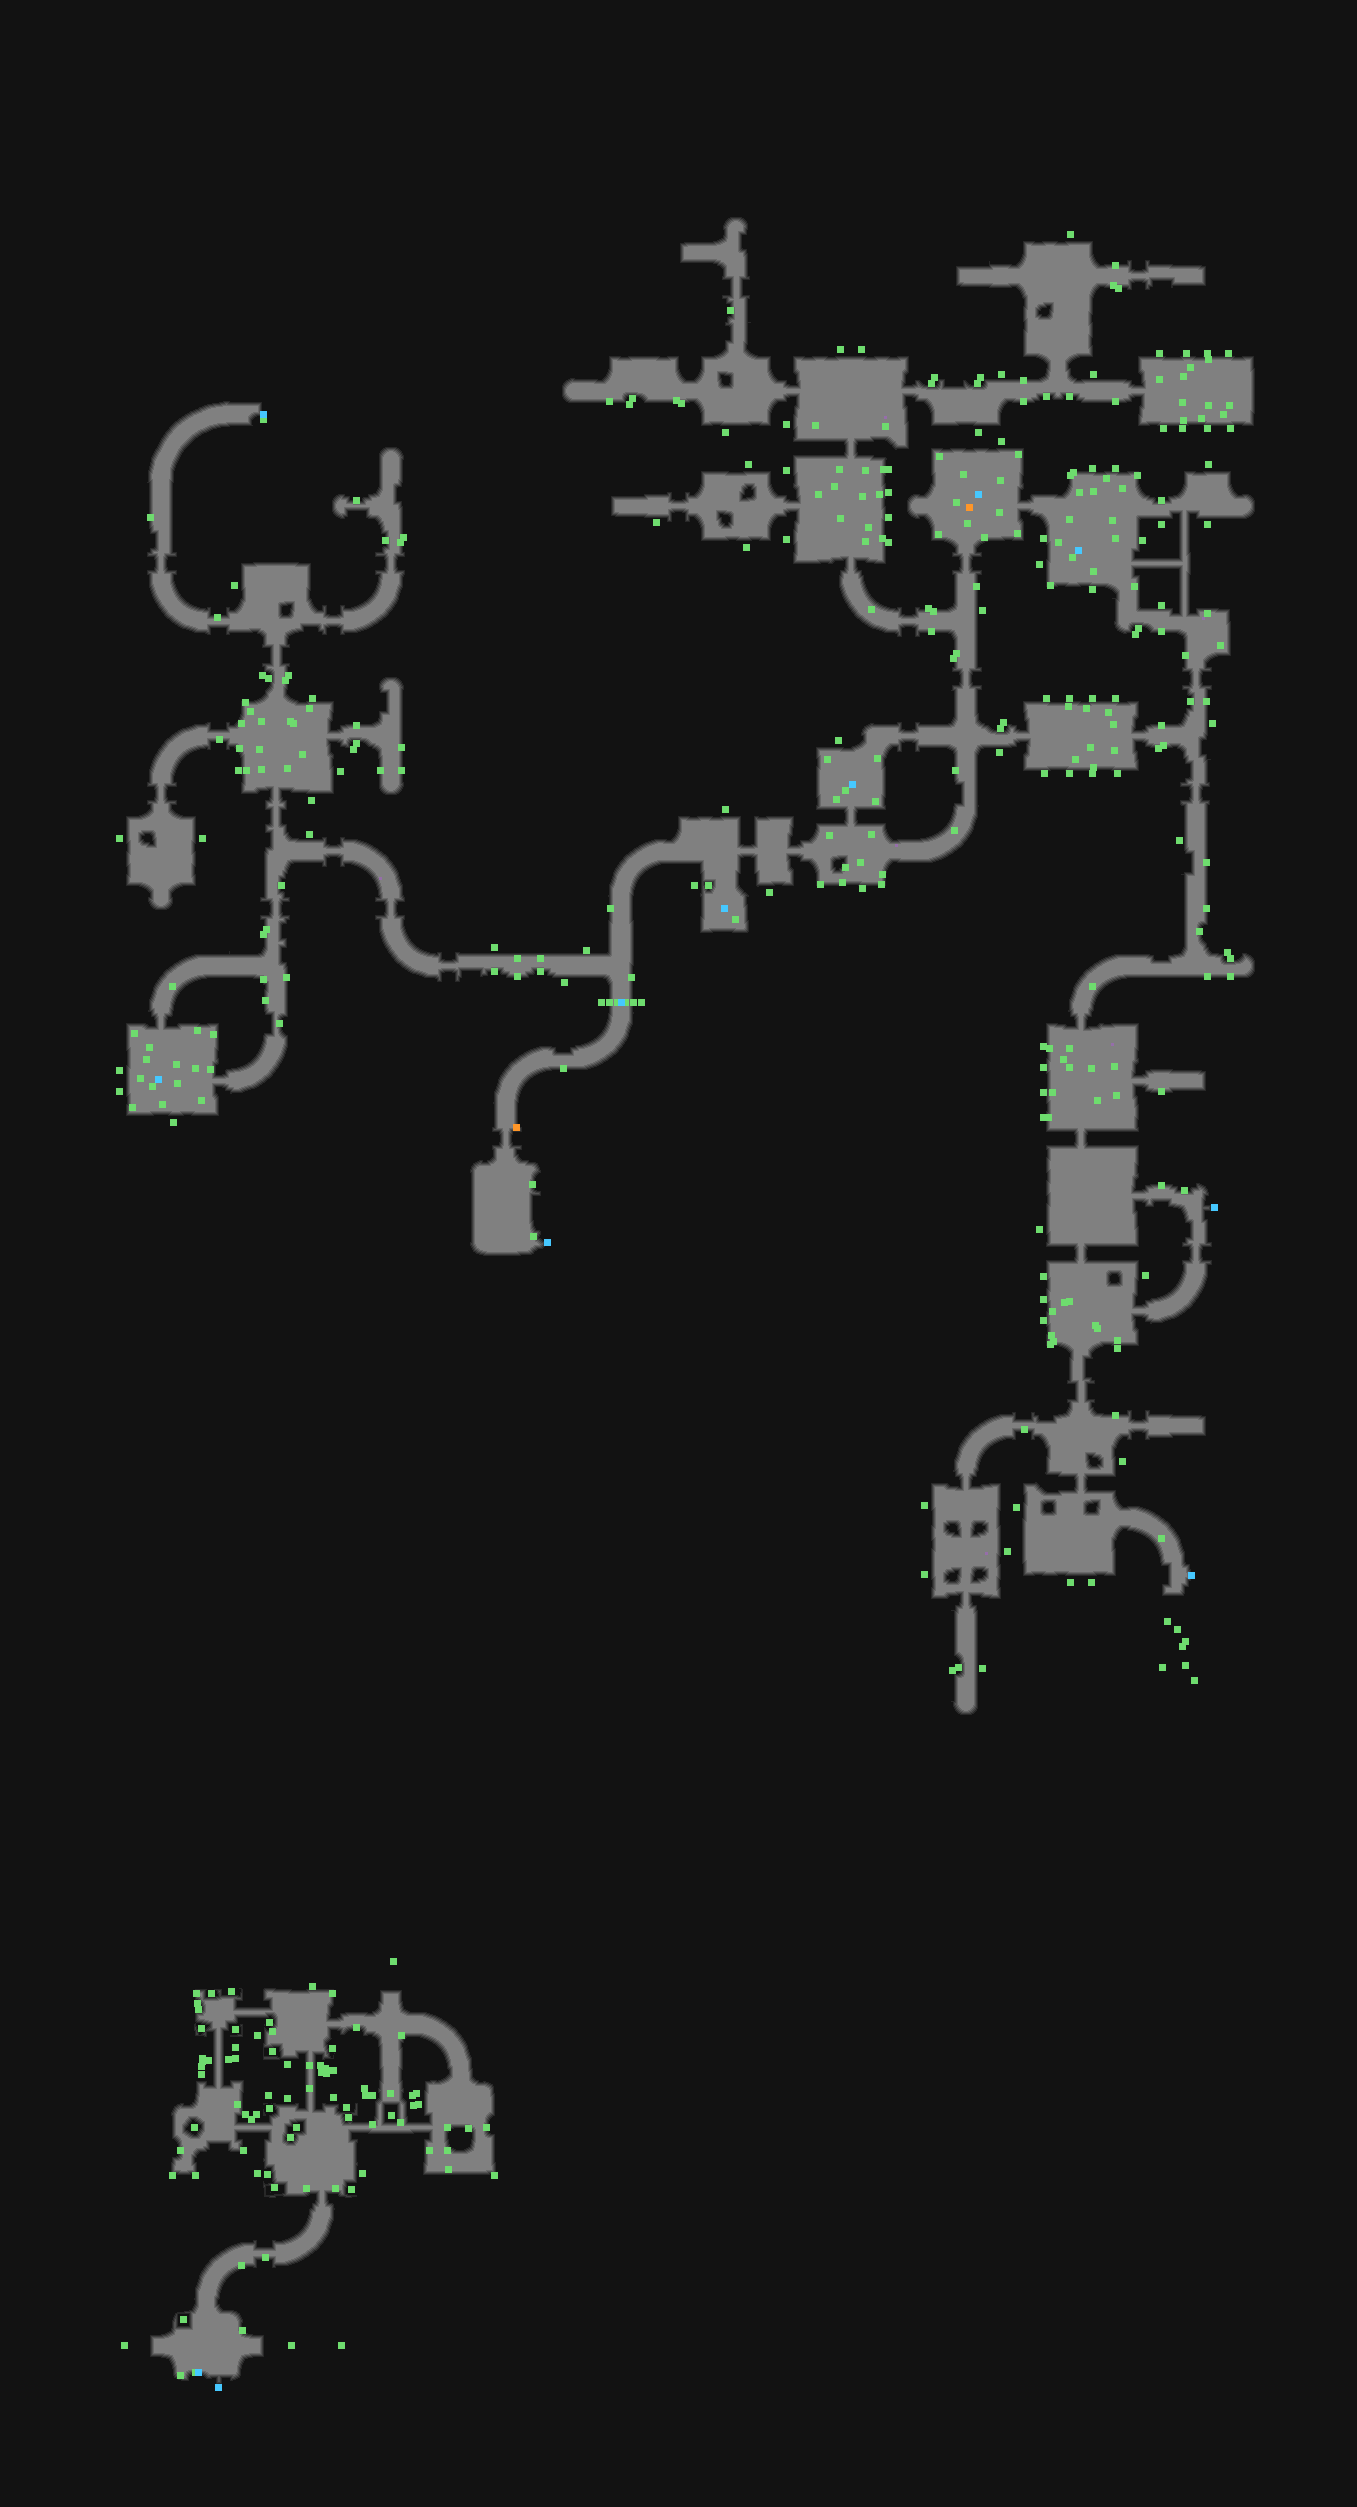

The data file committed next to this chart (first rows):
type	X	Y	rotation	z	height_step	origin	src	who
Metadata/MiscellaneousObjects/Doodad	1070	234	4.712	-141	18	tile	sewerwall_thick_vertical_straight_v02_03…	client
Metadata/MiscellaneousObjects/Doodad	1115	265	1.571	-100.4	12	tile	sewerwall_straight_v01_08.tdt	client
Metadata/MiscellaneousObjects/Doodad	1118	288	1.571	-50.05	6	tile	sewerwall_straight_v01_08_grass.tdt	client
Metadata/MiscellaneousObjects/Doodad	1113	285	1.571	-89.56	11	tile	sewerwall_straight_v01_08_grass.tdt	client
Metadata/MiscellaneousObjects/Doodad	730	310	3.142	1.066	0	tile	sewerwall_straight_v01_07.tdt	client
Metadata/MiscellaneousObjects/Doodad	840	349	4.712	-141	18	tile	sewerwall_thick_vertical_straight_v02_03…	client
Metadata/MiscellaneousObjects/Doodad	861	349	1.571	-141	18	tile	sewerwall_thick_vertical_straight_v02_03…	client
Metadata/MiscellaneousObjects/Doodad	1159	353	1.571	-115.1	14	tile	sewerwall_thick_vertical_straight_v02_02…	client
Metadata/MiscellaneousObjects/Doodad	1186	353	4.712	-115.1	14	tile	sewerwall_thick_vertical_straight_v02_02…	client
Metadata/MiscellaneousObjects/Doodad	1207	353	4.712	-121.3	15	tile	sewerwall_thick_vertical_straight_v02_01…	client
Metadata/MiscellaneousObjects/Doodad	1228	353	1.571	-115.1	14	tile	sewerwall_thick_vertical_straight_v02_02…	client
Metadata/MiscellaneousObjects/Doodad	931	383	1.571	1.066	0	tile	sewerwall_straight_v01_04_grass.tdt	client
Metadata/MiscellaneousObjects/Doodad	934	377	1.571	-61.27	7	tile	sewerwall_straight_v01_04_grass.tdt	client
Metadata/MiscellaneousObjects/Doodad	977	383	1.571	1.066	0	tile	sewerwall_straight_v01_04_grass.tdt	client
Metadata/MiscellaneousObjects/Doodad	980	377	1.571	-61.27	7	tile	sewerwall_straight_v01_04_grass.tdt	client
Metadata/MiscellaneousObjects/Doodad	1001	374	4.712	-201.8	25	tile	sewerwall_straight_v01_02_grass.tdt	client
Metadata/MiscellaneousObjects/Doodad	1023	380	1.571	-100.4	12	tile	sewerwall_straight_v01_08.tdt	client
Metadata/MiscellaneousObjects/Doodad	1093	374	4.712	-201.8	25	tile	sewerwall_straight_v01_02_grass.tdt	client
Metadata/MiscellaneousObjects/Doodad	1159	379	1.571	5.204	0	tile	sewer_floor_straight_v01_01_grass2.tdt	client
Metadata/MiscellaneousObjects/Doodad	1183	376	1.571	5.204	0	tile	sewer_floor_straight_v01_01_grass3.tdt	client
Metadata/MiscellaneousObjects/AreaTransi…	263	414	1.571	-110.3	14	tile	sewerwall_end_tunnel_v01_04.tdt	server
Metadata/MiscellaneousObjects/Doodad	263	419	1.571	-143.8	18	tile	sewerwall_end_tunnel_v01_04.tdt	client
Metadata/MiscellaneousObjects/Doodad	609	401	1.571	-100.4	12	tile	sewerwall_straight_v01_08.tdt	client
Metadata/MiscellaneousObjects/Doodad	632	398	4.712	1.066	0	tile	sewerwall_straight_v01_04_grass.tdt	client
Metadata/MiscellaneousObjects/Doodad	629	404	4.712	-61.27	7	tile	sewerwall_straight_v01_04_grass.tdt	client
Metadata/MiscellaneousObjects/Doodad	681	403	1.571	-50.05	6	tile	sewerwall_straight_v01_08_grass.tdt	client
Metadata/MiscellaneousObjects/Doodad	676	400	1.571	-89.56	11	tile	sewerwall_straight_v01_08_grass.tdt	client
Metadata/MiscellaneousObjects/Doodad	1023	401	4.712	-100.4	12	tile	sewerwall_straight_v01_08.tdt	client
Metadata/MiscellaneousObjects/Doodad	1046	396	1.571	1.066	0	tile	sewerwall_straight_v01_07.tdt	client
Metadata/MiscellaneousObjects/Doodad	1069	396	4.712	1.066	0	tile	sewerwall_straight_v01_07.tdt	client
Metadata/MiscellaneousObjects/Doodad	1115	401	1.571	-100.4	12	tile	sewerwall_straight_v01_08.tdt	client
Metadata/MiscellaneousObjects/Doodad	1182	402	1.571	5.204	0	tile	sewer_floor_straight_v01_01_grass2.tdt	client
Metadata/MiscellaneousObjects/Doodad	1208	405	4.712	5.204	0	tile	sewer_floor_straight_v01_01_grass3.tdt	client
Metadata/MiscellaneousObjects/Doodad	1229	405	1.571	5.204	0	tile	sewer_floor_straight_v01_01_grass3.tdt	client
Metadata/MiscellaneousObjects/Doodad	725	432	4.712	-141	18	tile	sewerwall_thick_vertical_straight_v02_03…	client
Metadata/MiscellaneousObjects/Doodad	786	424	3.142	-141	18	tile	sewerwall_thick_vertical_straight_v02_03…	client
Metadata/MiscellaneousObjects/Doodad	815	425	1.571	-15.7	2	tile	sewer_floor_v01_01.tdt	client
Metadata/MiscellaneousObjects/Doodad	885	426	0.0000	-15.7	2	tile	sewer_floor_v01_01.tdt	client
Metadata/MiscellaneousObjects/Doodad	978	432	4.712	-141	18	tile	sewerwall_thick_vertical_straight_v02_03…	client
Metadata/MiscellaneousObjects/Doodad	1163	428	4.712	-115.1	14	tile	sewerwall_thick_vertical_straight_v02_02…	client
Metadata/MiscellaneousObjects/Doodad	1182	428	1.571	-115.1	14	tile	sewerwall_thick_vertical_straight_v02_02…	client
Metadata/MiscellaneousObjects/Doodad	1207	428	4.712	-121.3	15	tile	sewerwall_thick_vertical_straight_v02_01…	client
Metadata/MiscellaneousObjects/Doodad	1230	428	1.571	-121.3	15	tile	sewerwall_thick_vertical_straight_v02_01…	client
Metadata/MiscellaneousObjects/Doodad	1001	441	4.712	-141	18	tile	sewerwall_thick_vertical_straight_v02_03…	client
Metadata/MiscellaneousObjects/Doodad	748	464	4.712	-141	18	tile	sewerwall_thick_vertical_straight_v02_03…	client
Metadata/MiscellaneousObjects/Doodad	786	470	3.142	-141	18	tile	sewerwall_thick_vertical_straight_v02_03…	client
Metadata/MiscellaneousObjects/Doodad	839	469	3.142	5.204	0	tile	sewer_floor_straight_v01_01_grass2.tdt	client
Metadata/MiscellaneousObjects/Doodad	865	470	3.142	5.204	0	tile	sewer_floor_straight_v01_01_grass3.tdt	client
Metadata/MiscellaneousObjects/Doodad	888	469	3.142	-115.1	14	tile	sewerwall_thick_vertical_straight_v02_02…	client
Metadata/MiscellaneousObjects/Doodad	1073	472	1.571	-138.4	17	tile	sewerwall_thick_vertical_concave_v02_01_…	client
Metadata/MiscellaneousObjects/Doodad	1092	468	1.571	-121.3	15	tile	sewerwall_thick_vertical_straight_v02_01…	client
Metadata/MiscellaneousObjects/Doodad	1115	468	1.571	-121.3	15	tile	sewerwall_thick_vertical_straight_v02_01…	client
Metadata/MiscellaneousObjects/Doodad	1137	475	3.142	-138.4	17	tile	sewerwall_thick_vertical_concave_v02_01_…	client
Metadata/MiscellaneousObjects/Doodad	1208	464	4.712	-141	18	tile	sewerwall_thick_vertical_straight_v02_03…	client
Metadata/MiscellaneousObjects/Doodad	356	500	1.571	1.066	0	tile	sewerwall_straight_v01_07.tdt	client
Metadata/MiscellaneousObjects/Doodad	818	494	4.712	5.204	0	tile	sewer_floor_straight_v01_01_grass2.tdt	client
Metadata/MiscellaneousObjects/Doodad	862	496	0.0000	5.204	0	tile	sewer_floor_straight_v01_01_grass2.tdt	client
Metadata/MiscellaneousObjects/Doodad	888	492	3.142	-115.1	14	tile	sewerwall_thick_vertical_straight_v02_02…	client
Metadata/MiscellaneousObjects/Doodad	1093	491	4.712	5.204	0	tile	sewer_floor_straight_v01_01_grass3.tdt	client
Metadata/MiscellaneousObjects/Doodad	1161	500	4.712	1.066	0	tile	sewerwall_straight_v01_07.tdt	client
... 349 more rows
